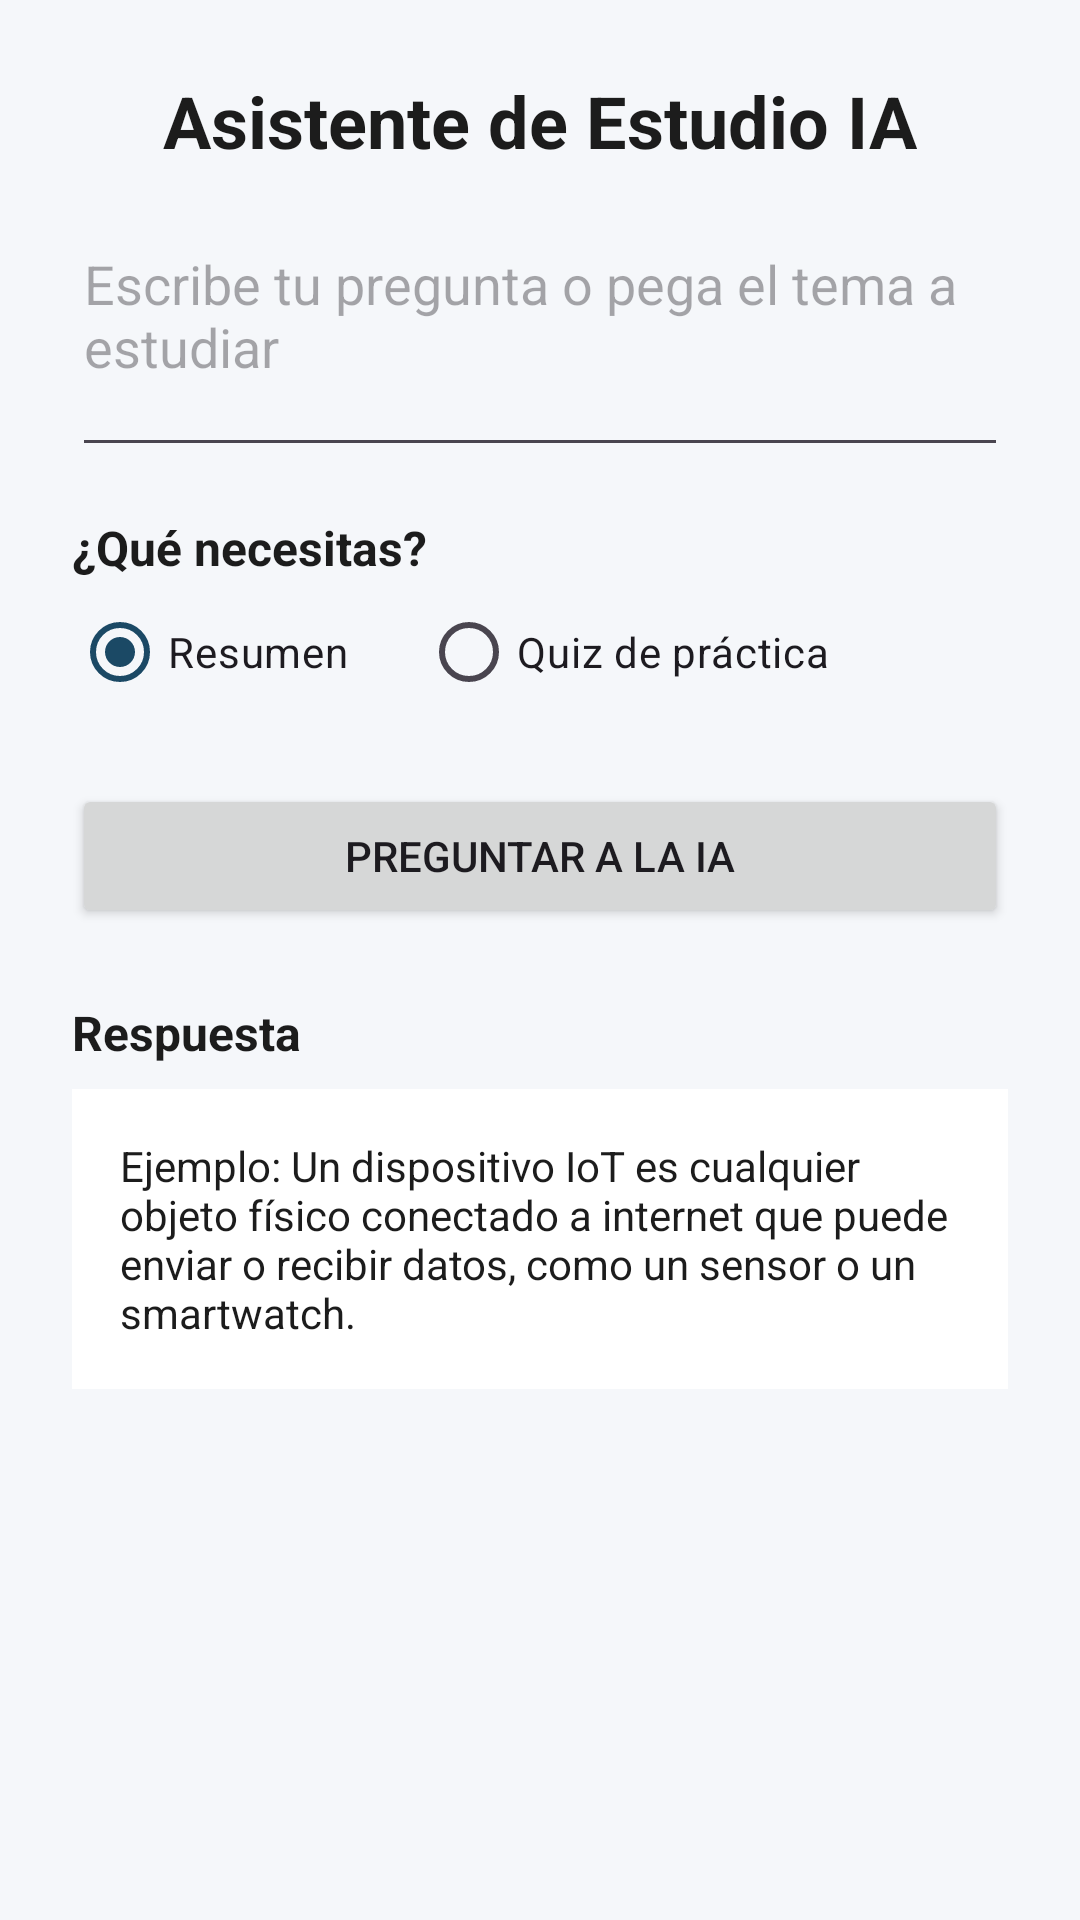

Write the Android layout XML for this screen, with the resource values it uses.
<!-- AndroidManifest.xml: application theme Theme.PlanificadorDeEstudio -->
<!-- res/layout/activity_ia.xml -->
<?xml version="1.0" encoding="utf-8"?>
<ScrollView xmlns:android="http://schemas.android.com/apk/res/android"
    xmlns:tools="http://schemas.android.com/tools"
    android:id="@+id/main"
    android:layout_width="match_parent"
    android:layout_height="match_parent"
    android:background="@color/fondo_pantalla"
    tools:context=".IaActivity">

    <LinearLayout
        android:layout_width="match_parent"
        android:layout_height="wrap_content"
        android:orientation="vertical"
        android:padding="24dp">

        <TextView
            android:id="@+id/txtTituloIa"
            style="@style/TituloPantalla"
            android:layout_width="wrap_content"
            android:layout_height="wrap_content"
            android:layout_gravity="center_horizontal"
            android:layout_marginBottom="16dp"
            android:text="@string/titulo_ia" />

        <EditText
            android:id="@+id/edtPreguntaIa"
            android:layout_width="match_parent"
            android:layout_height="wrap_content"
            android:minLines="3"
            android:gravity="top"
            android:hint="@string/hint_pregunta_ia"
            android:inputType="textMultiLine" />

        <TextView
            android:layout_width="wrap_content"
            android:layout_height="wrap_content"
            android:layout_marginTop="16dp"
            android:text="@string/pregunta_tipo_ayuda"
            android:textColor="@color/texto_principal"
            android:textSize="16sp"
            android:textStyle="bold" />

        <RadioGroup
            android:id="@+id/rgTipoAyuda"
            android:layout_width="match_parent"
            android:layout_height="wrap_content"
            android:orientation="horizontal">

            <RadioButton
                android:id="@+id/rbResumen"
                android:layout_width="wrap_content"
                android:layout_height="wrap_content"
                android:checked="true"
                android:text="@string/opcion_resumen" />

            <RadioButton
                android:id="@+id/rbQuiz"
                android:layout_width="wrap_content"
                android:layout_height="wrap_content"
                android:layout_marginStart="24dp"
                android:checked="false"
                android:text="@string/opcion_quiz" />

        </RadioGroup>

        <Button
            android:id="@+id/btnPreguntarIa"
            android:layout_width="match_parent"
            android:layout_height="wrap_content"
            android:layout_marginTop="20dp"
            android:text="@string/btn_preguntar_ia" />

        <TextView
            android:layout_width="wrap_content"
            android:layout_height="wrap_content"
            android:layout_marginTop="24dp"
            android:text="@string/label_respuesta_ia"
            android:textColor="@color/texto_principal"
            android:textSize="16sp"
            android:textStyle="bold" />

        <TextView
            android:id="@+id/txtRespuestaIa"
            android:layout_width="match_parent"
            android:layout_height="wrap_content"
            android:layout_marginTop="8dp"
            android:background="@color/fondo_tarjeta"
            android:padding="16dp"
            android:text="@string/respuesta_ia_ejemplo"
            android:textColor="@color/texto_principal"
            android:textSize="14sp" />

    </LinearLayout>

</ScrollView>
<!-- resources referenced by this layout -->
<resources>
  <color name="fondo_pantalla">#FFF5F7FA</color>
  <color name="fondo_tarjeta">#FFFFFFFF</color>
  <color name="texto_principal">#FF1C1C1C</color>
  <string name="btn_preguntar_ia">Preguntar a la IA</string>
  <string name="hint_pregunta_ia">Escribe tu pregunta o pega el tema a estudiar</string>
  <string name="label_respuesta_ia">Respuesta</string>
  <string name="opcion_quiz">Quiz de práctica</string>
  <string name="opcion_resumen">Resumen</string>
  <string name="pregunta_tipo_ayuda">¿Qué necesitas?</string>
  <string name="respuesta_ia_ejemplo">Ejemplo: Un dispositivo IoT es cualquier objeto físico conectado a internet que puede enviar o recibir datos, como un sensor o un smartwatch.</string>
  <string name="titulo_ia">Asistente de Estudio IA</string>
  <style name="TituloPantalla">
          <item name="android:textSize">24sp</item>
          <item name="android:textStyle">bold</item>
          <item name="android:textColor">@color/texto_principal</item>
      </style>
  <style name="Theme.PlanificadorDeEstudio" parent="Base.Theme.PlanificadorDeEstudio" />
  <style name="Base.Theme.PlanificadorDeEstudio" parent="Theme.Material3.DayNight.NoActionBar">
          <item name="colorPrimary">@color/primario</item>
      </style>
  <color name="primario">#FF1B4965</color>
</resources>
